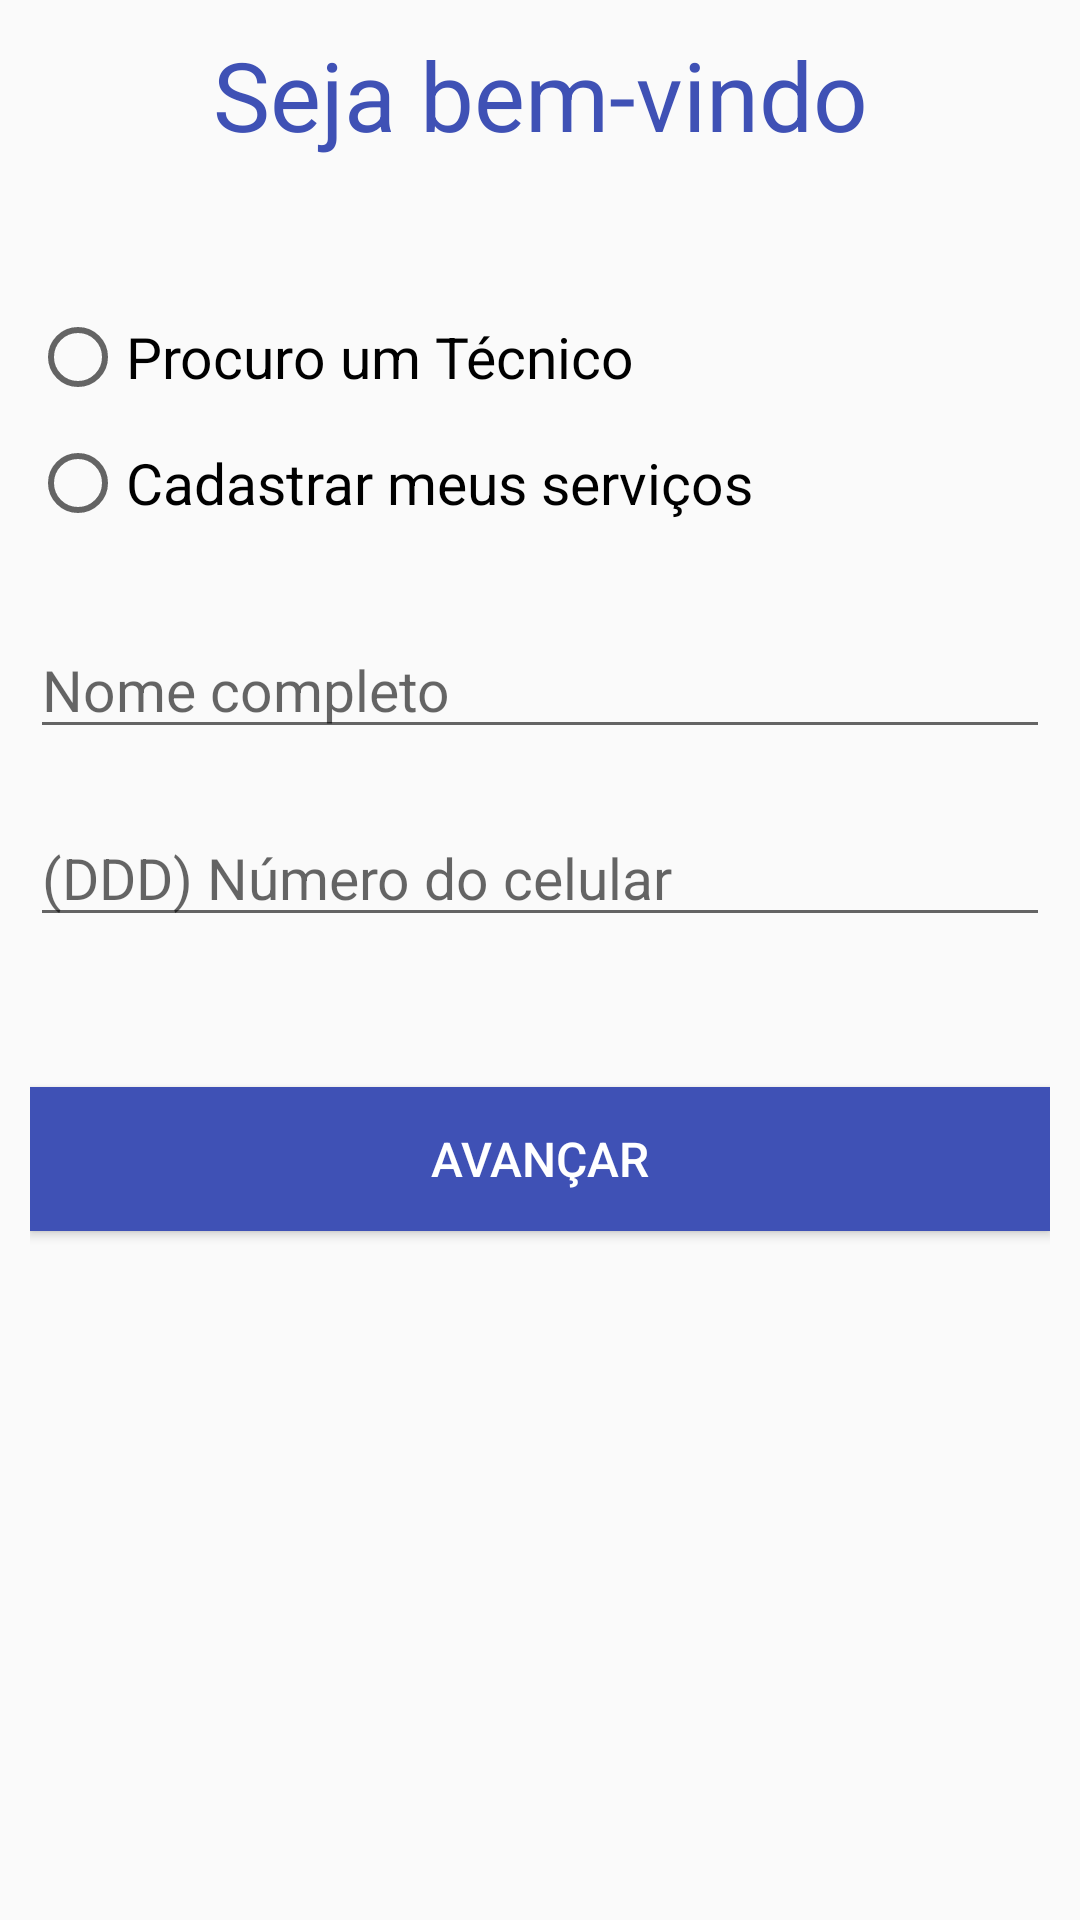

The Android layout XML behind this screen, and the referenced resources:
<!-- AndroidManifest.xml: application theme AppTheme.NoActionBar -->
<!-- res/layout/tela_registro.xml -->
<LinearLayout xmlns:android="http://schemas.android.com/apk/res/android"
    android:layout_width="match_parent"
    android:layout_height="match_parent"
    android:layout_marginTop="40dp"
    android:orientation="vertical"
    android:padding="10dp">

    <LinearLayout
        android:id="@+id/layInicial"
        android:layout_width="match_parent"
        android:layout_height="match_parent"
        android:orientation="vertical"
        android:visibility="visible">

        <TextView
            android:layout_width="match_parent"
            android:layout_height="wrap_content"
            android:layout_marginBottom="50dp"
            android:text="Seja bem-vindo"
            android:textAlignment="center"
            android:textColor="@color/colorPrimary"
            android:textSize="32sp" />

        <RadioGroup
            android:id="@+id/groUsuario"
            android:layout_width="match_parent"
            android:layout_height="wrap_content"
            android:layout_marginBottom="30dp"
            android:orientation="vertical">

            <RadioButton
                android:id="@+id/radCliente"
                android:layout_width="match_parent"
                android:layout_height="wrap_content"
                android:text="Procuro um Técnico"
                android:layout_marginBottom="10dp"
                android:textSize="19sp" />

            <RadioButton
                android:id="@+id/radTecnico"
                android:layout_width="match_parent"
                android:layout_height="wrap_content"
                android:text="Cadastrar meus serviços"
                android:textSize="19sp" />
        </RadioGroup>


        <EditText
            android:id="@+id/edtNome"
            android:layout_width="match_parent"
            android:layout_height="wrap_content"
            android:layout_marginBottom="20dp"
            android:hint="Nome completo"
            android:maxLength="100"
            android:textSize="19sp" />

        <EditText
            android:id="@+id/edtTelefone"
            android:layout_width="match_parent"
            android:layout_height="wrap_content"
            android:layout_marginBottom="50dp"
            android:hint="(DDD) Número do celular"
            android:inputType="phone"
            android:maxLength="12"
            android:textSize="19sp" />

        <Button
            android:id="@+id/btnAvancar"
            android:layout_width="match_parent"
            android:layout_height="wrap_content"
            android:background="@color/colorPrimary"
            android:text="Avançar"
            android:textColor="@color/color_white"
            android:textSize="16sp" />

    </LinearLayout>

    <LinearLayout
        android:id="@+id/laySMS"
        android:layout_width="match_parent"
        android:layout_height="match_parent"
        android:orientation="vertical"
        android:visibility="gone">

        <TextView
            android:id="@+id/txtTituloSMS"
            android:layout_width="match_parent"
            android:layout_height="wrap_content"
            android:layout_marginBottom="30dp"
            android:text=" "
            android:textSize="19sp" />

        <EditText
            android:id="@+id/edtSMS"
            android:layout_width="match_parent"
            android:layout_height="wrap_content"
            android:layout_marginBottom="50dp"
            android:hint="Digite o código de 6 digitos"
            android:inputType="phone"
            android:maxLength="6"
            android:textSize="19sp" />

        <Button
            android:id="@+id/btnEnviar"
            android:layout_width="match_parent"
            android:layout_height="wrap_content"
            android:background="@color/colorPrimary"
            android:text="Enviar"
            android:textColor="@color/color_white"
            android:textSize="16sp" />


    </LinearLayout>

</LinearLayout>
<!-- resources referenced by this layout -->
<resources>
  <color name="colorPrimary">#3F51B5</color>
  <color name="color_white">#ffffff</color>
  <style name="AppTheme.NoActionBar">
          <item name="windowActionBar">false</item>
          <item name="windowNoTitle">true</item>
      </style>
</resources>
